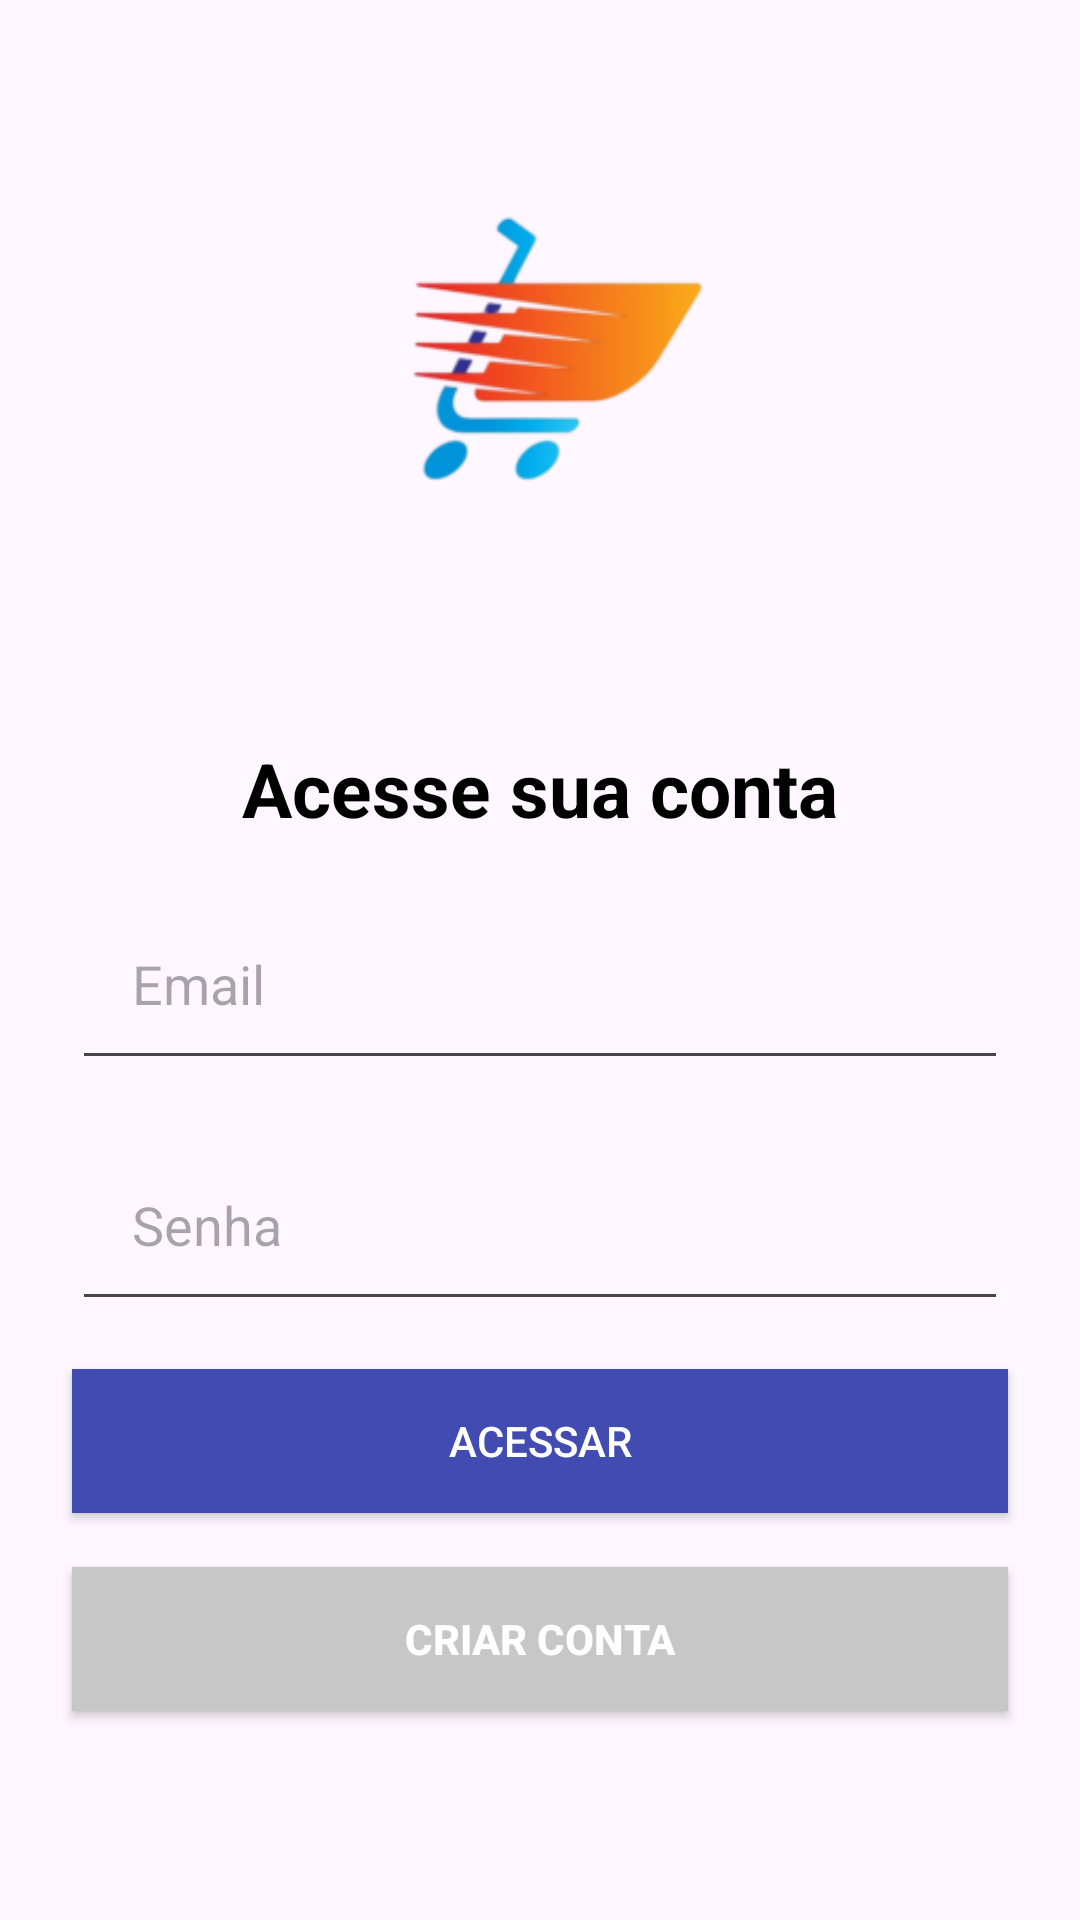

The Android layout XML behind this screen, and the referenced resources:
<!-- AndroidManifest.xml: application theme Theme.Lista_compra -->
<!-- res/layout/activity_main.xml -->
<?xml version="1.0" encoding="utf-8"?>
<LinearLayout xmlns:android="http://schemas.android.com/apk/res/android"
    xmlns:app="http://schemas.android.com/apk/res-auto"
    xmlns:tools="http://schemas.android.com/tools"
    android:id="@+id/main"
    android:layout_width="match_parent"
    android:layout_height="match_parent"
    android:orientation="vertical"
    tools:context=".MainActivity">

    <ImageView
        android:id="@+id/imageLogo"
        android:layout_width="match_parent"
        android:layout_height="230dp"
        android:src="@mipmap/ic_logo_foreground" />

    <TextView
        android:id="@+id/titulo"
        android:layout_width="match_parent"
        android:layout_height="wrap_content"
        android:layout_marginTop="16dp"
        android:text="@string/acesseContaTxt"
        android:gravity="center"
        android:textSize="25sp"
        android:textStyle="bold"
        android:textColor="@color/black" />

    <EditText
        android:id="@+id/campEmail"
        android:layout_width="match_parent"
        android:layout_height="wrap_content"
        android:layout_marginHorizontal="24dp"
        android:layout_marginTop="16dp"
        android:hint="@string/email"
        android:inputType="textEmailAddress"
        android:padding="20dp" />

    <EditText
        android:id="@+id/campPassword"
        android:layout_width="match_parent"
        android:layout_height="wrap_content"
        android:layout_marginHorizontal="24dp"
        android:layout_marginTop="16dp"
        android:hint="@string/senha"
        android:inputType="textPassword"
        android:padding="20dp" />

    <Button
        android:id="@+id/buttonLogin"
        android:layout_width="match_parent"
        android:layout_height="wrap_content"
        android:background="@color/blue"
        android:text="@string/acessar"
        android:textColor="@color/white"
        android:layout_marginTop="16dp"
        android:layout_marginHorizontal="24dp"
        android:layout_marginBottom="8dp" />

    <Button
        android:id="@+id/buttonRegister"
        android:layout_width="match_parent"
        android:layout_height="wrap_content"
        android:background="@color/grey"

        android:text="@string/criarContaTxt"
        android:textColor="@color/white"
        android:textSize="14sp"
        android:textStyle="bold"

        android:layout_marginTop="10dp"
        android:layout_marginStart="24dp"
        android:layout_marginEnd="24dp" />

</LinearLayout>
<!-- resources referenced by this layout -->
<resources>
  <color name="black">#FF000000</color>
  <color name="blue">#424bb2</color>
  <color name="grey">#c7c7c7</color>
  <color name="white">#FFFFFFFF</color>
  <!-- mipmap ic_logo_foreground: webp bitmap (mipmap-hdpi, 4480 bytes) -->
  <string name="acessar">Acessar</string>
  <string name="acesseContaTxt">Acesse sua conta</string>
  <string name="criarContaTxt">Criar Conta</string>"
  <string name="email">Email</string>
  <string name="senha">Senha</string>
  <style name="Theme.Lista_compra" parent="Base.Theme.Lista_compra" />
  <style name="Base.Theme.Lista_compra" parent="Theme.Material3.DayNight.NoActionBar">
          
          
      </style>
</resources>
